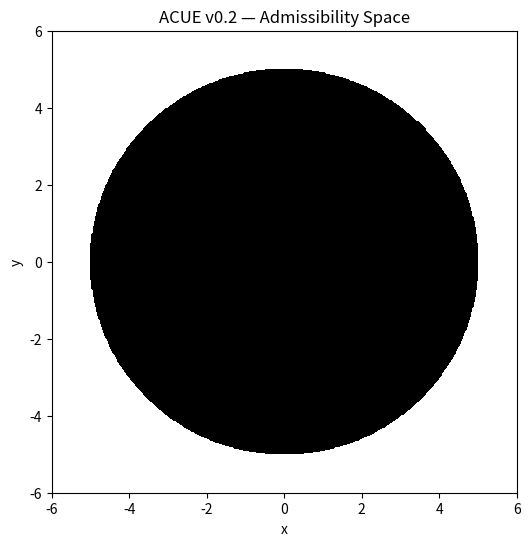

Source code (Python):
import numpy as np
import matplotlib.pyplot as plt

# Constraint surface (2D admissibility field)
def V(x, y):
    # 圆形约束区域（存在域）
    return x**2 + y**2 < 25


# Generate grid
x = np.linspace(-6, 6, 400)
y = np.linspace(-6, 6, 400)

X, Y = np.meshgrid(x, y)

Z = np.vectorize(V)(X, Y)

# Plot admissibility field
plt.figure(figsize=(6, 6))
plt.contourf(X, Y, Z, levels=1, colors=["white", "black"])

plt.title("ACUE v0.2 — Admissibility Space")
plt.xlabel("x")
plt.ylabel("y")

plt.show()
